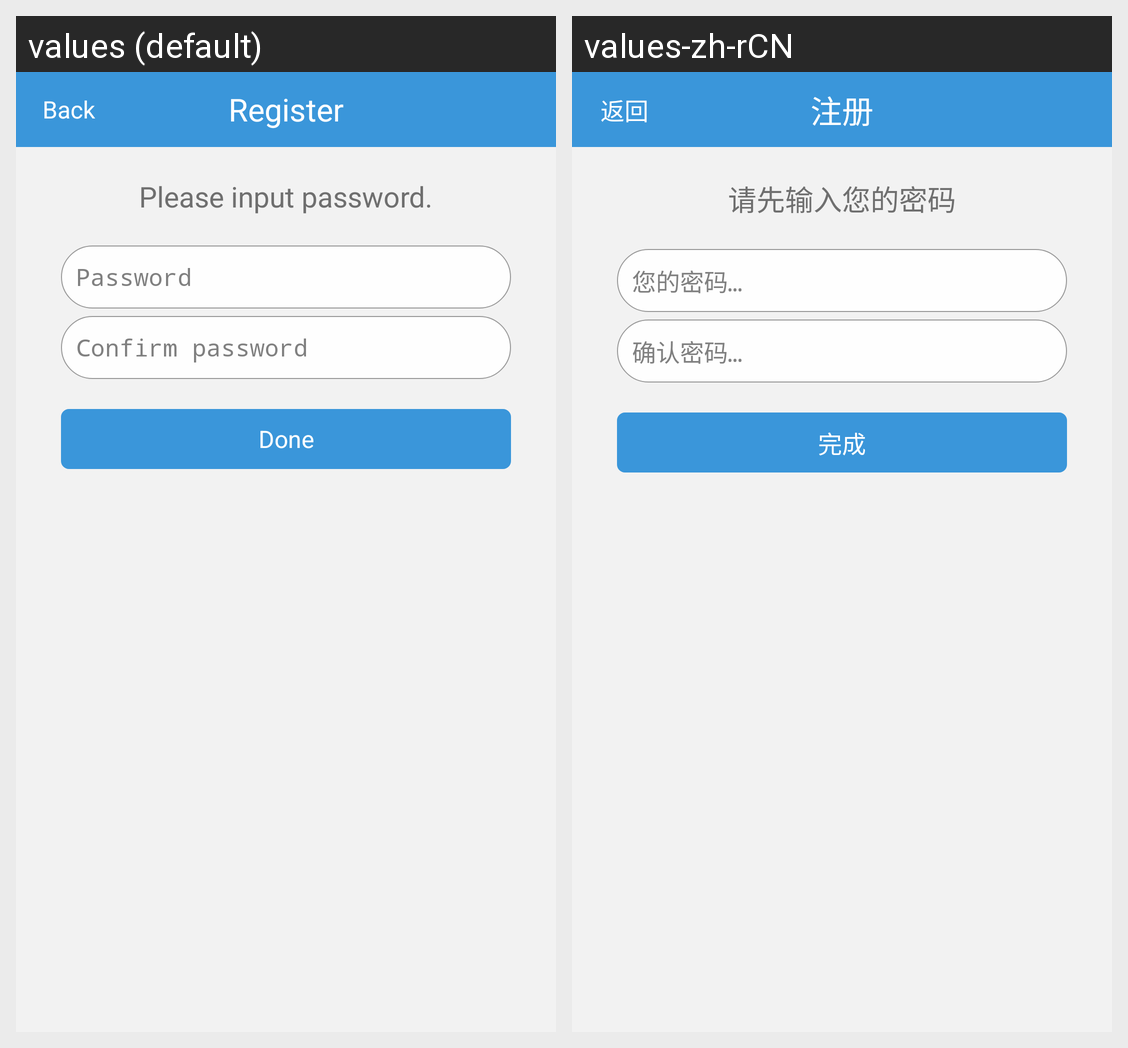

Here is an Android app screen in its default locale and in the app's own translations. Write out the translated-string differences for the strings that appear on this screen.
Android screen res/layout/regist_c.xml rendered under 2 locales, left to right: values (default), values-zh-rCN. Device: Nexus 5 (rendered at 1080×1920; each locale shown at half size, 540×960, under a caption strip naming it); theme android:Theme.Light.NoTitleBar.
Strings drawn on this screen, with the default value and each locale's value (text and hints the layout hard-codes, and strings that could not be matched under every locale, appear in the picture but are not listed):

reg
  values: Register
  values-zh-rCN: 注册

back
  values: Back
  values-zh-rCN: 返回

input_pwd
  values: Please input password.
  values-zh-rCN: 请先输入您的密码

your_pwd
  values: Password
  values-zh-rCN: 您的密码…

confirm_pwd
  values: Confirm password
  values-zh-rCN: 确认密码…

finish
  values: Done
  values-zh-rCN: 完成
